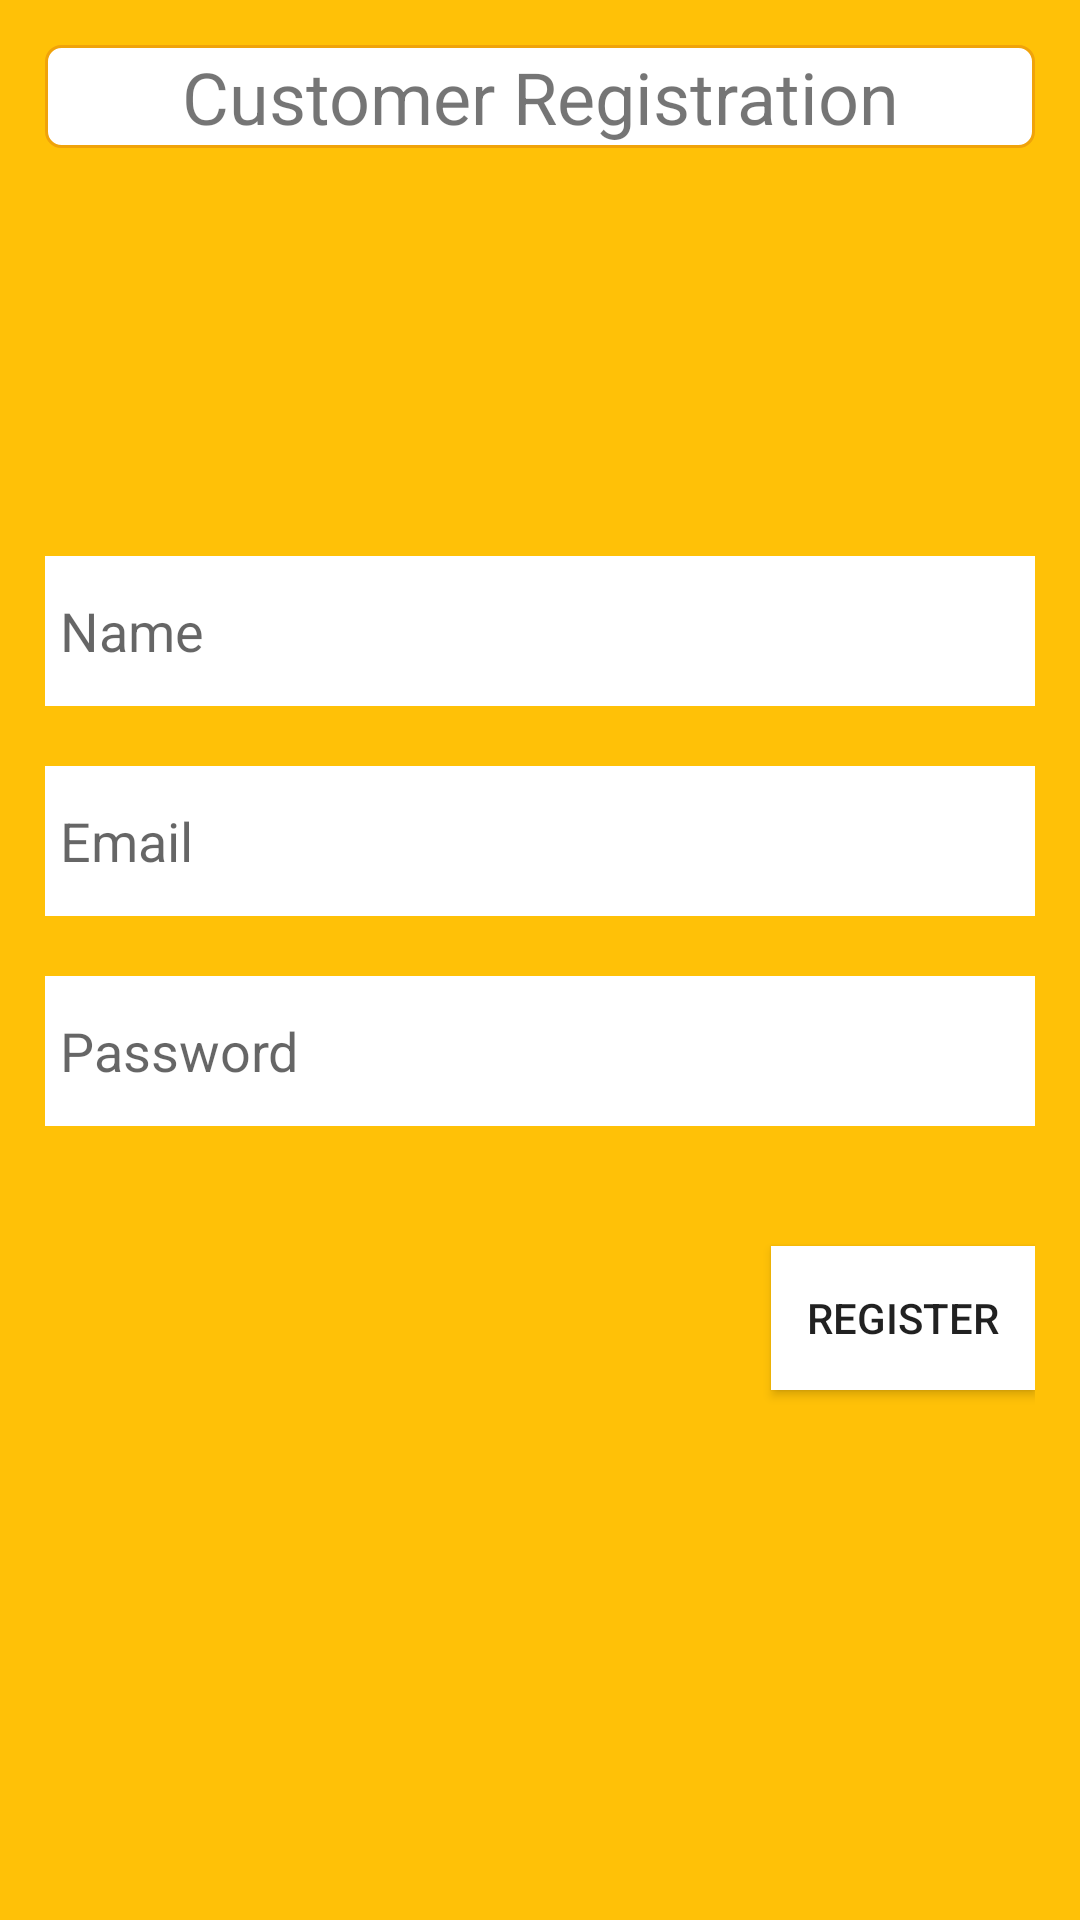

Reconstruct the res/layout file that produces this screen, plus the resources it refers to.
<!-- AndroidManifest.xml: application theme AppTheme -->
<!-- res/layout/activity_customer_registration.xml -->
<?xml version="1.0" encoding="utf-8"?>
<RelativeLayout xmlns:android="http://schemas.android.com/apk/res/android"
    xmlns:app="http://schemas.android.com/apk/res-auto"
    xmlns:tools="http://schemas.android.com/tools"
    android:layout_width="match_parent"
    android:layout_height="match_parent"
    android:background="#FFC107"
    android:padding="15dp"
    tools:context=".CustomerRegistration"
    tools:showIn="@layout/activity_customer_registration">

   <TextView
       android:layout_width="match_parent"
       android:layout_height="wrap_content"
       android:text="Customer Registration"
       android:gravity="center_horizontal"
       android:textSize="24sp"
       android:background="@drawable/roundedcorner"
      android:id="@+id/customer_registration_textView"
       android:textColor="@color/Black"
       />

    <EditText
        android:id="@+id/customer_registration_editText"
        android:layout_width="match_parent"
        android:layout_height="50dp"
        android:paddingLeft="5dp"
        android:layout_below="@id/customer_registration_textView"
        android:layout_marginTop="136dp"
        android:background="#FFFFFF"
        android:ems="10"
        android:hint="Name"
        android:inputType="textPersonName" />


    <EditText
        android:id="@+id/customer_registration_editText2"
        android:layout_width="match_parent"
        android:layout_height="50dp"
        android:paddingLeft="5dp"
        android:layout_below="@+id/customer_registration_editText"
        android:layout_marginTop="20dp"
        android:background="#FFFFFF"
        android:hint="Email"
        android:inputType="textEmailAddress" />

    <EditText
        android:id="@+id/customer_registration_editText3"
        android:layout_width="match_parent"
        android:layout_height="50dp"
        android:layout_marginTop="20dp"
        android:layout_below="@id/customer_registration_editText2"
        android:background="#FFFFFF"
        android:paddingLeft="5dp"
        android:hint="Password"
        android:inputType="textPassword" />

    <Button
        android:id="@+id/customer_registration_register_button"
        android:layout_width="wrap_content"
        android:layout_height="wrap_content"
        android:background="#FFFFFF"
        android:layout_below="@id/customer_registration_editText3"
        android:layout_alignParentEnd="true"
        android:layout_alignParentRight="true"
        android:layout_marginTop="40dp"
        android:text="Register" />

</RelativeLayout>
<!-- resources referenced by this layout -->
<resources>
  <!-- drawable roundedcorner (drawable) -->
  <?xml version="1.0" encoding="utf-8"?>
  <shape xmlns:android="http://schemas.android.com/apk/res/android" >
      <stroke
          android:width="1dp"
          android:color="#f0a30a" />
  
      <solid android:color="#ffffff" />
  
      <padding
          android:left="1dp"
          android:right="1dp"
          android:bottom="1dp"
          android:top="1dp" />
  
      <corners android:radius="5dp" />
  </shape>
  <style name="AppTheme" parent="Theme.AppCompat.Light.DarkActionBar">
          
          <item name="colorPrimary">@color/colorPrimary</item>
          <item name="colorPrimaryDark">@color/colorPrimaryDark</item>
          <item name="colorAccent">@color/colorAccent</item>
  
      </style>
  <!-- not gathered from this repository: default colours our renderer supplied (Android Studio template values) -->
  <color name="colorPrimary">#FF6200EE</color>
  <color name="colorPrimaryDark">#FF3700B3</color>
  <color name="colorAccent">#FF03DAC5</color>
</resources>
